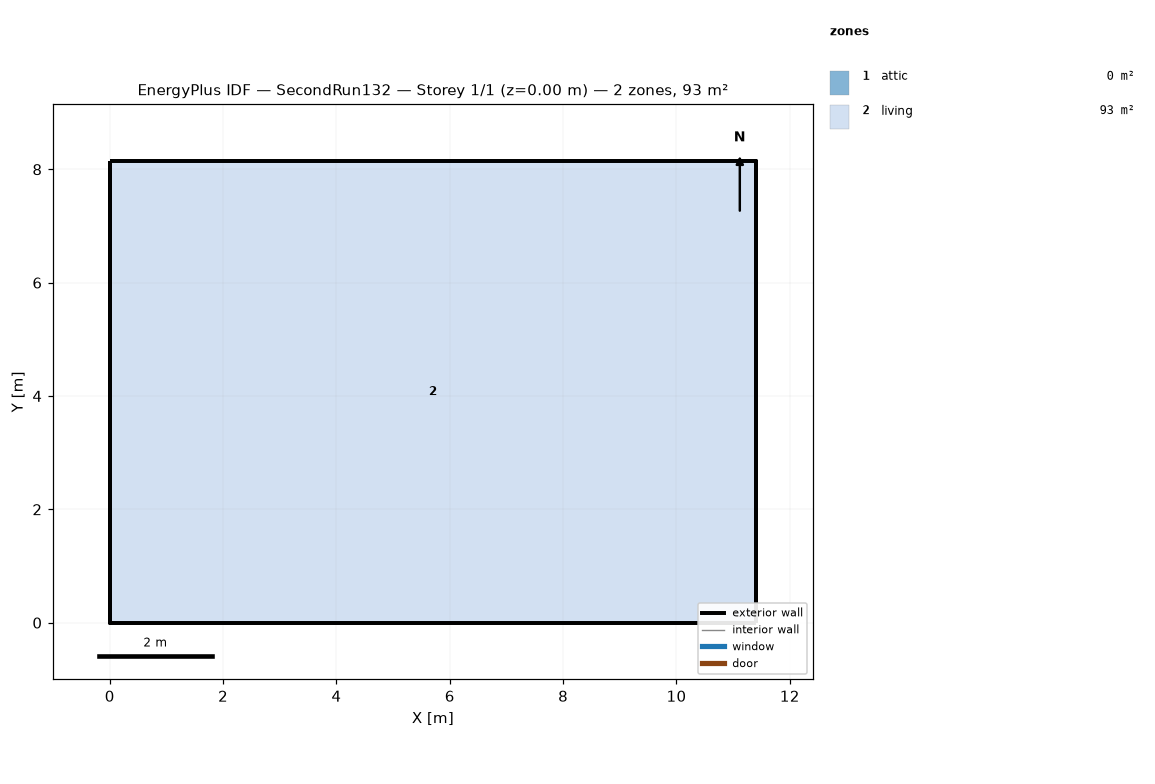
=== STOREY PLAN SPEC (per zone: floor XY polygon, exterior-wall plan segments, windows/doors) ===
zone 1: attic  (0.0 m²)
  exterior wall: (11.40, 0.00) – (11.40, 8.15) – (11.40, 4.07)  [12.2 m]
  exterior wall: (0.00, 8.15) – (0.00, 0.00) – (0.00, 4.07)  [12.2 m]
zone 2: living  (92.9 m²)
  floor: (0.00, 0.00) (0.00, 8.15) (11.40, 8.15) (11.40, 0.00)
  exterior wall: (0.00, 0.00) – (11.40, 0.00)  [11.4 m]
  exterior wall: (11.40, 0.00) – (11.40, 8.15)  [8.1 m]
  exterior wall: (11.40, 8.15) – (0.00, 8.15)  [11.4 m]
  exterior wall: (0.00, 8.15) – (0.00, 0.00)  [8.1 m]

=== DERIVED (storey summary) ===
Building: SecondRun132
Storey: 1 of 1  (floor level z = 0.00 m)
Storey gross floor area: 92.9 m²
Zones on this storey: 2
  - attic: floor 0.0 m²; exterior wall 24.4 m (11.2 m²); WWR 0.0%
  - living: floor 92.9 m²; exterior wall 39.1 m (190.7 m²); WWR 0.0%
Zone adjacency: (none detected)